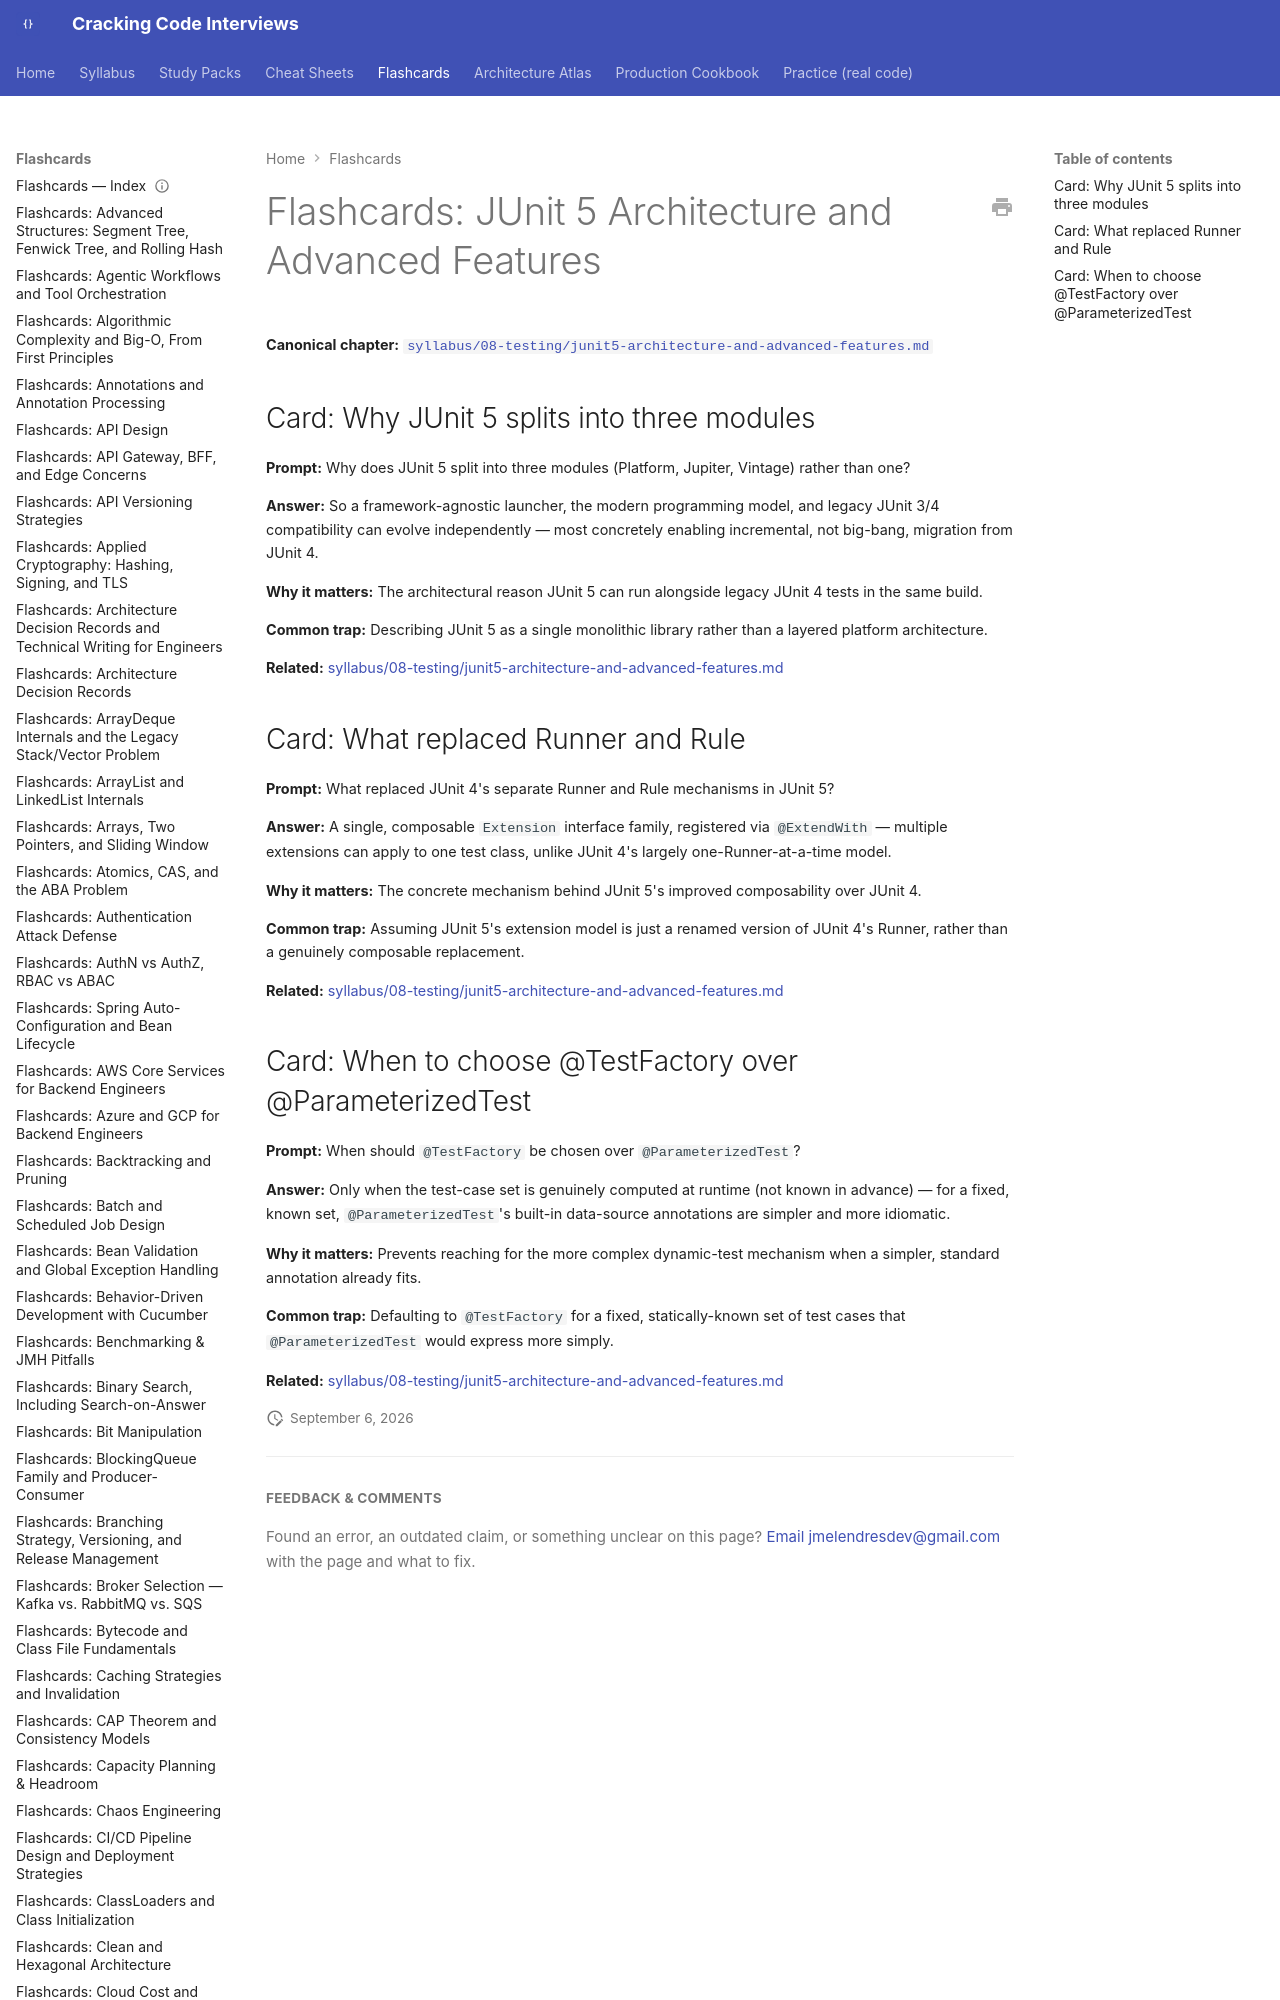

repository: JuanMelendres/cracking-code-interviews · page: flashcards/junit5-architecture-and-advanced-features/index.html · generator: mkdocs

---
title: "Flashcards: JUnit 5 Architecture and Advanced Features"
slug: junit5-architecture-and-advanced-features
document_type: flashcard-deck
domain: testing
topic_id: T-1102
canonical: ../syllabus/08-testing/junit5-architecture-and-advanced-features.md
last_updated: 2026-08-06
---
